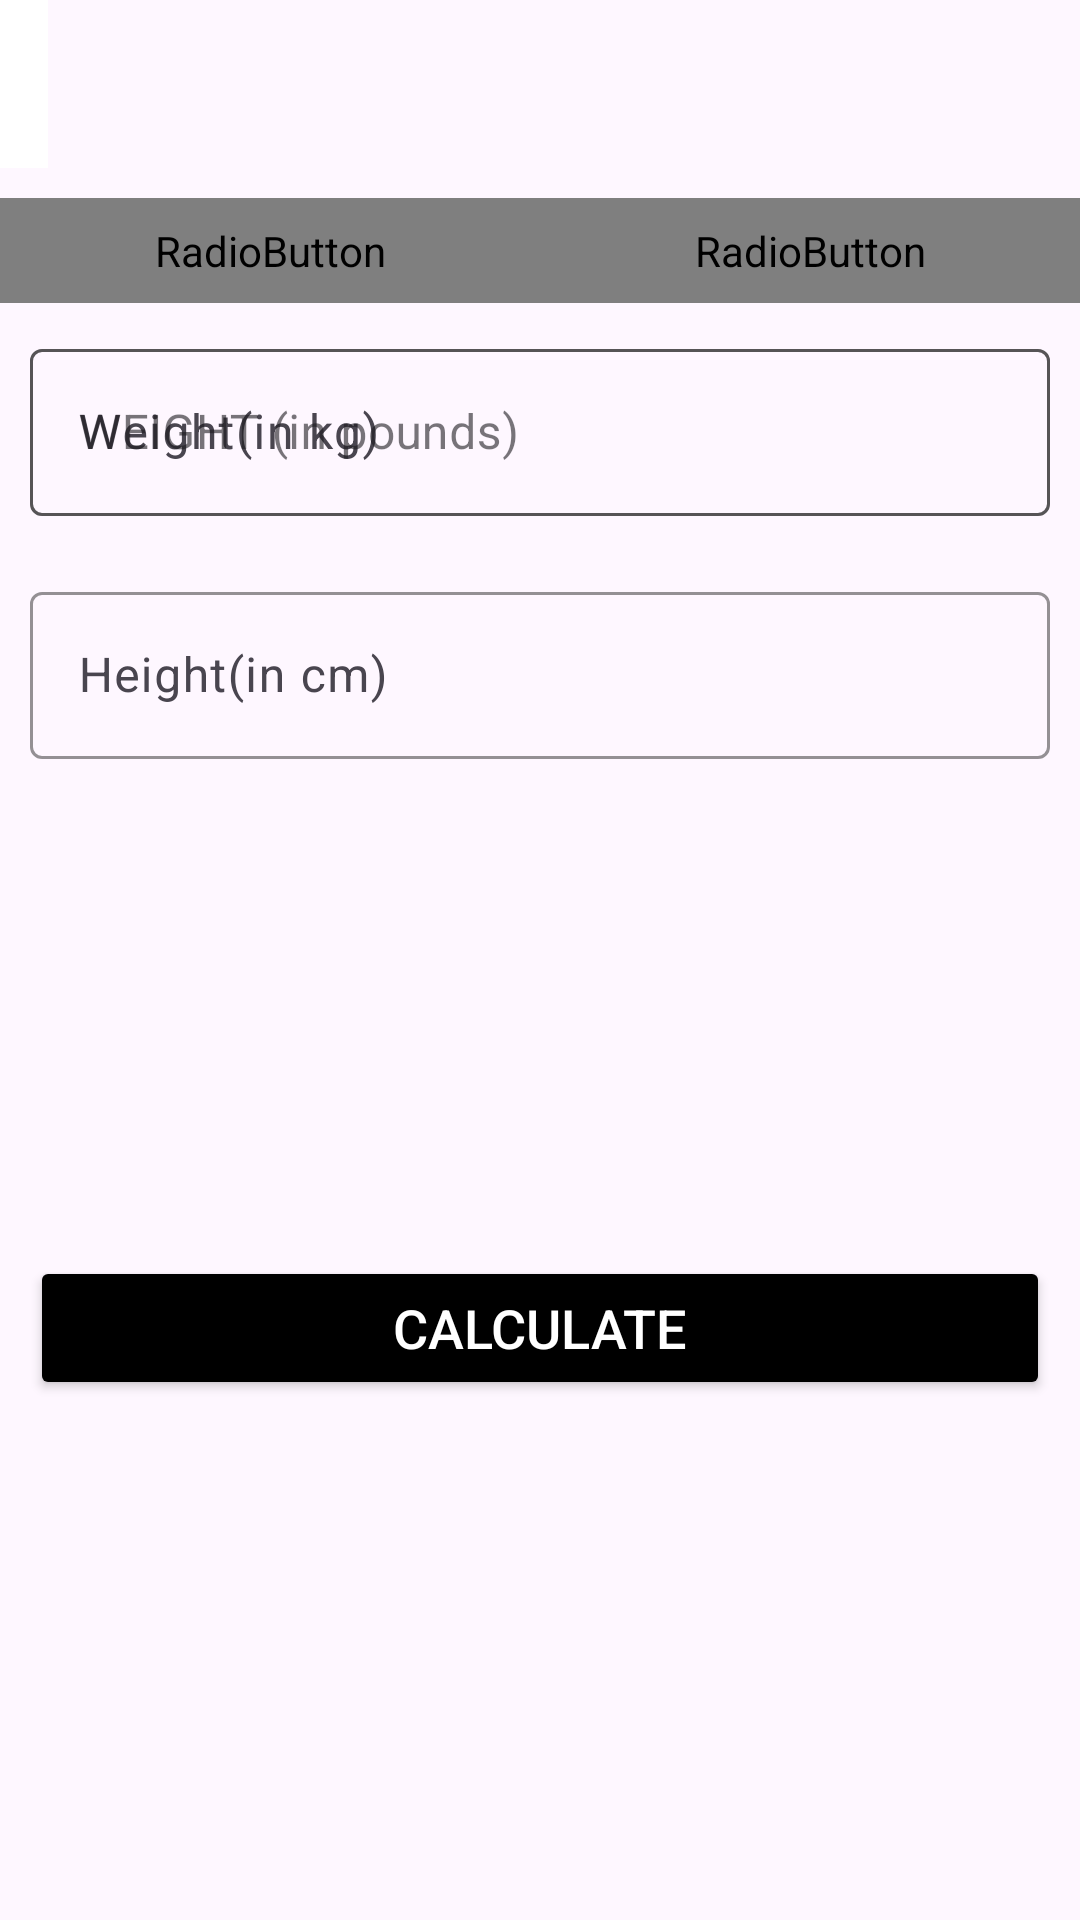

Produce the Android XML layout that renders to this screen, including the resource entries it uses.
<!-- AndroidManifest.xml: application theme Theme._7MinWorkoutApp -->
<!-- res/layout/activity_bmi.xml -->
<?xml version="1.0" encoding="utf-8"?>
<RelativeLayout xmlns:android="http://schemas.android.com/apk/res/android"
    xmlns:app="http://schemas.android.com/apk/res-auto"
    xmlns:tools="http://schemas.android.com/tools"
    android:layout_width="match_parent"
    android:layout_height="match_parent"
    tools:context=".BMIActivity">
    <androidx.appcompat.widget.Toolbar
        android:id="@+id/toolbar_bmi_activity"
        android:layout_width="wrap_content"
        android:layout_height="?android:actionBarSize"
        android:background="@color/white"
        />
    <RadioGroup
        android:id="@+id/rgUnits"
        android:layout_width="match_parent"
        android:layout_height="wrap_content"
        android:layout_below="@id/toolbar_bmi_activity"
        android:layout_marginTop="10dp"
        android:background="@drawable/drawable_radio_group_tab_background"
        android:orientation="horizontal">
        
        <RadioButton
            android:id="@+id/rbMetricUnits"
            android:layout_width="0dp"
            android:layout_height="35dp"
            android:layout_weight="0.50"
            android:background="@drawable/drawable_units_tab_selector"
            android:button="@null"
            android:checked="true"
            android:gravity="center"
            android:text="METRIC UNITS"
            android:textColor="@drawable/drawable_units_tab_text_color_selector"
            android:textSize="16sp"
            android:textStyle="bold"/>
        <RadioButton
            android:id="@+id/rbUsUnits"
            android:layout_width="0dp"
            android:layout_height="35dp"
            android:layout_weight="0.50"
            android:background="@drawable/drawable_units_tab_selector"
            android:button="@null"
            android:checked="false"
            android:gravity="center"
            android:text="US UNITS"
            android:textColor="@drawable/drawable_units_tab_text_color_selector"
            android:textSize="16sp"
            android:textStyle="bold"/>

    </RadioGroup>

    <com.google.android.material.textfield.TextInputLayout
        android:layout_below="@id/rgUnits"
        android:id="@+id/tilMetricUnitWeight"
        android:layout_width="match_parent"
        android:layout_height="wrap_content"
        android:layout_margin="10dp"
        app:boxStrokeColor="@color/black"
        app:hintTextColor="@color/black"
        style="@style/Widget.Material3.TextInputLayout.OutlinedBox">
        <androidx.appcompat.widget.AppCompatEditText
            android:id="@+id/etMetriocUnitWeight"
            android:layout_width="match_parent"
            android:layout_height="wrap_content"
            android:hint="Weight(in kg)"
            android:inputType="numberDecimal"
            android:textSize="16sp"
            />
    </com.google.android.material.textfield.TextInputLayout>

    <com.google.android.material.textfield.TextInputLayout
        android:layout_below="@id/tilMetricUnitWeight"
        android:id="@+id/tilMetricUnitHeight"
        android:layout_width="match_parent"
        android:layout_height="wrap_content"
        android:layout_margin="10dp"
        app:boxStrokeColor="@color/black"
        app:hintTextColor="@color/black"
        style="@style/Widget.Material3.TextInputLayout.OutlinedBox">
        <androidx.appcompat.widget.AppCompatEditText
            android:id="@+id/etMetriocUnitHeight"
            android:layout_width="match_parent"
            android:layout_height="wrap_content"
            android:hint="Height(in cm)"
            android:inputType="numberDecimal"
            android:textSize="16sp"
            />
    </com.google.android.material.textfield.TextInputLayout>

    <com.google.android.material.textfield.TextInputLayout
        android:id="@+id/tilUsMetricUnitWeight"
        android:layout_margin="10dp"
        app:boxStrokeColor="@color/black"
        app:hintTextColor="@color/black"
        android:layout_below="@id/rgUnits"
        style="@style/Widget.MaterialComponents.TextInputLayout.OutlinedBox"
        android:layout_width="match_parent"
        android:layout_height="wrap_content">

        <androidx.appcompat.widget.AppCompatEditText
            android:id="@+id/etUsMetricUnitWeight"
            android:layout_width="match_parent"
            android:layout_height="wrap_content"
            android:hint="WEIGHT (in pounds)"
            android:inputType="numberDecimal"
            android:textSize="16sp" />
    </com.google.android.material.textfield.TextInputLayout>
    
    <View
        android:id="@+id/view"
        android:layout_width="0dp"
        android:layout_height="1dp"
        android:layout_below="@id/rgUnits"
        android:layout_centerHorizontal="true"/>


    <com.google.android.material.textfield.TextInputLayout
        android:layout_below="@id/tilMetricUnitWeight"
        android:id="@+id/tilMetricUsUnitHeightFeet"
        app:boxStrokeColor="@color/black"
        app:hintTextColor="@color/black"
        style="@style/Widget.Material3.TextInputLayout.OutlinedBox"
        android:layout_width="wrap_content"
        android:layout_marginTop="10dp"
        android:layout_alignParentStart="true"
        android:layout_toStartOf="@id/view"
        android:visibility="gone"
        tools:visibility="visible"
        android:layout_margin="10dp"
        android:layout_height="wrap_content">
        <androidx.appcompat.widget.AppCompatEditText
            android:id="@+id/etUsMetricUnitHeightFeet"
            android:layout_width="match_parent"
            android:layout_height="wrap_content"
            android:hint="Feet"
            android:inputType="numberDecimal"
            android:textSize="16sp"/>
    </com.google.android.material.textfield.TextInputLayout>

    <com.google.android.material.textfield.TextInputLayout
        android:layout_below="@id/tilMetricUnitWeight"
        android:id="@+id/tilMetricUsUnitHeightInch"
        app:boxStrokeColor="@color/black"
        app:hintTextColor="@color/black"
        style="@style/Widget.Material3.TextInputLayout.OutlinedBox"
        android:layout_width="wrap_content"
        android:layout_marginTop="10dp"
        android:layout_alignParentEnd="true"
        android:layout_toEndOf="@id/view"
        android:visibility="gone"
        tools:visibility="visible"
        android:layout_margin="10dp"
        android:layout_height="wrap_content">
        <androidx.appcompat.widget.AppCompatEditText
            android:id="@+id/etUsMetricUnitHeightInch"
            android:layout_width="match_parent"
            android:layout_height="wrap_content"
            android:hint="Inch"
            android:inputType="numberDecimal"
            android:textSize="16sp"/>
    </com.google.android.material.textfield.TextInputLayout>

    <LinearLayout
        android:padding="10dp"
        android:layout_below="@id/tilMetricUnitHeight"
        android:id="@+id/llDiplayBMIResult"
        android:layout_width="match_parent"
        android:layout_height="wrap_content"
        android:layout_marginTop="16dp"
        android:orientation="vertical"
        android:visibility="invisible"
        tools:visibility="visible">

        <TextView
            android:id="@+id/tvYourBMI"
            android:layout_width="match_parent"
            android:layout_height="wrap_content"
            android:gravity="center"
            android:text="YOUR BMI"
            android:textAllCaps="true"
            android:textSize="16sp" />

        <TextView
            android:id="@+id/tvBMIValue"
            android:layout_width="match_parent"
            android:layout_height="wrap_content"
            android:layout_marginTop="5dp"
            android:gravity="center"
            android:textSize="18sp"
            android:textStyle="bold"
            tools:text="15.00" />

        <TextView
            android:id="@+id/tvBMIType"
            android:layout_width="match_parent"
            android:layout_height="wrap_content"
            android:layout_marginTop="5dp"
            android:gravity="center"
            android:textSize="18sp"
            tools:text="Normal" />

        <TextView
            android:id="@+id/tvBMIDescription"
            android:layout_width="match_parent"
            android:layout_height="wrap_content"
            android:layout_marginTop="5dp"
            android:gravity="center"
            android:textSize="18sp"
            tools:text="Normal" />
    </LinearLayout>

    <Button
        android:layout_margin="10dp"
        android:layout_below="@id/llDiplayBMIResult"
        android:id="@+id/btnCalculateUnits"
        android:layout_width="match_parent"
        android:layout_height="wrap_content"
        android:layout_gravity="bottom"
        android:layout_marginTop="35dp"
        android:backgroundTint="@color/black"
        android:text="CALCULATE"
        android:textColor="#FFFFFF"
        android:textSize="18sp" />
        


</RelativeLayout>
<!-- resources referenced by this layout -->
<resources>
  <color name="black">#FF000000</color>
  <color name="white">#FFFFFFFF</color>
  <!-- drawable drawable_units_tab_selector (drawable) -->
  <?xml version="1.0" encoding="utf-8"?>
  <selector xmlns:android="http://schemas.android.com/apk/res/android">
      <item android:state_checked="true">
          <shape android:shape="rectangle">
  
              <solid android:color="@color/black" />
  
              <corners android:radius="30dp" />
          </shape>
      </item>
  </selector>
  
  <style name="Theme._7MinWorkoutApp" parent="Base.Theme._7MinWorkoutApp" />
  <style name="Base.Theme._7MinWorkoutApp" parent="Theme.Material3.DayNight.NoActionBar">
          
          
      </style>
</resources>
